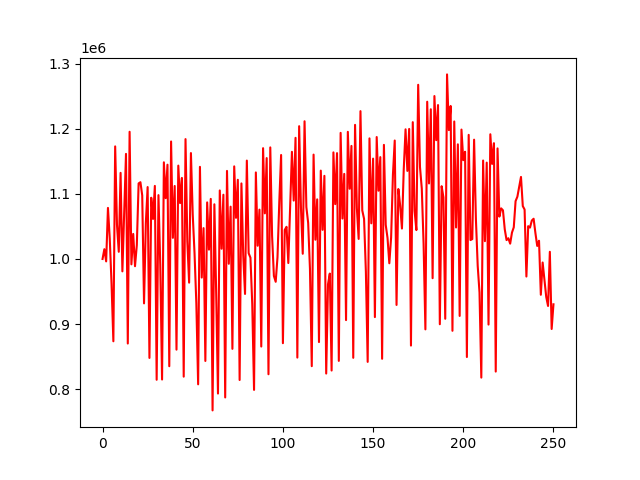

The file beside this chart, header and first rows:
account_value, date, daily_return
1000000, 2018-01-02, 
1015015, 2018-01-03, 0.01501
996307, 2018-01-04, -0.01843
1078436, 2018-01-05, 0.08243
1030983, 2018-01-08, -0.044
961005, 2018-01-09, -0.06787
873593, 2018-01-10, -0.09096
1172931, 2018-01-11, 0.3427
1052559, 2018-01-12, -0.1026
1011056, 2018-01-16, -0.03943
1132270, 2018-01-17, 0.1199
980984, 2018-01-18, -0.1336
1073525, 2018-01-19, 0.09433
1161450, 2018-01-22, 0.0819
870160, 2018-01-23, -0.2508
1195377, 2018-01-24, 0.3737
991760, 2018-01-25, -0.1703
1038458, 2018-01-26, 0.04709
988875, 2018-01-29, -0.04775
1021305, 2018-01-30, 0.03279
1116056, 2018-01-31, 0.09277
1117926, 2018-02-01, 0.001676
1097625, 2018-02-02, -0.01816
931811, 2018-02-05, -0.1511
1055198, 2018-02-06, 0.1324
1110472, 2018-02-07, 0.05238
848025, 2018-02-08, -0.2363
1094090, 2018-02-09, 0.2902
1061491, 2018-02-12, -0.0298
1112245, 2018-02-13, 0.04781
814472, 2018-02-14, -0.2677
1098079, 2018-02-15, 0.3482
990942, 2018-02-16, -0.09757
814876, 2018-02-20, -0.1777
1148482, 2018-02-21, 0.4094
1093397, 2018-02-22, -0.04796
1144811, 2018-02-23, 0.04702
835284, 2018-02-26, -0.2704
1180467, 2018-02-27, 0.4133
1032465, 2018-02-28, -0.1254
1112132, 2018-03-01, 0.07716
860753, 2018-03-02, -0.226
1143403, 2018-03-05, 0.3284
1085845, 2018-03-06, -0.05034
1124484, 2018-03-07, 0.03558
819263, 2018-03-08, -0.2714
1184122, 2018-03-09, 0.4454
1027504, 2018-03-12, -0.1323
963651, 2018-03-13, -0.06214
1162686, 2018-03-14, 0.2065
1068452, 2018-03-15, -0.08105
1008997, 2018-03-16, -0.05565
932004, 2018-03-19, -0.07631
807500, 2018-03-20, -0.1336
1141530, 2018-03-21, 0.4137
971459, 2018-03-22, -0.149
1047407, 2018-03-23, 0.07818
843372, 2018-03-26, -0.1948
1086903, 2018-03-27, 0.2888
1014359, 2018-03-28, -0.06674
... 191 more rows
